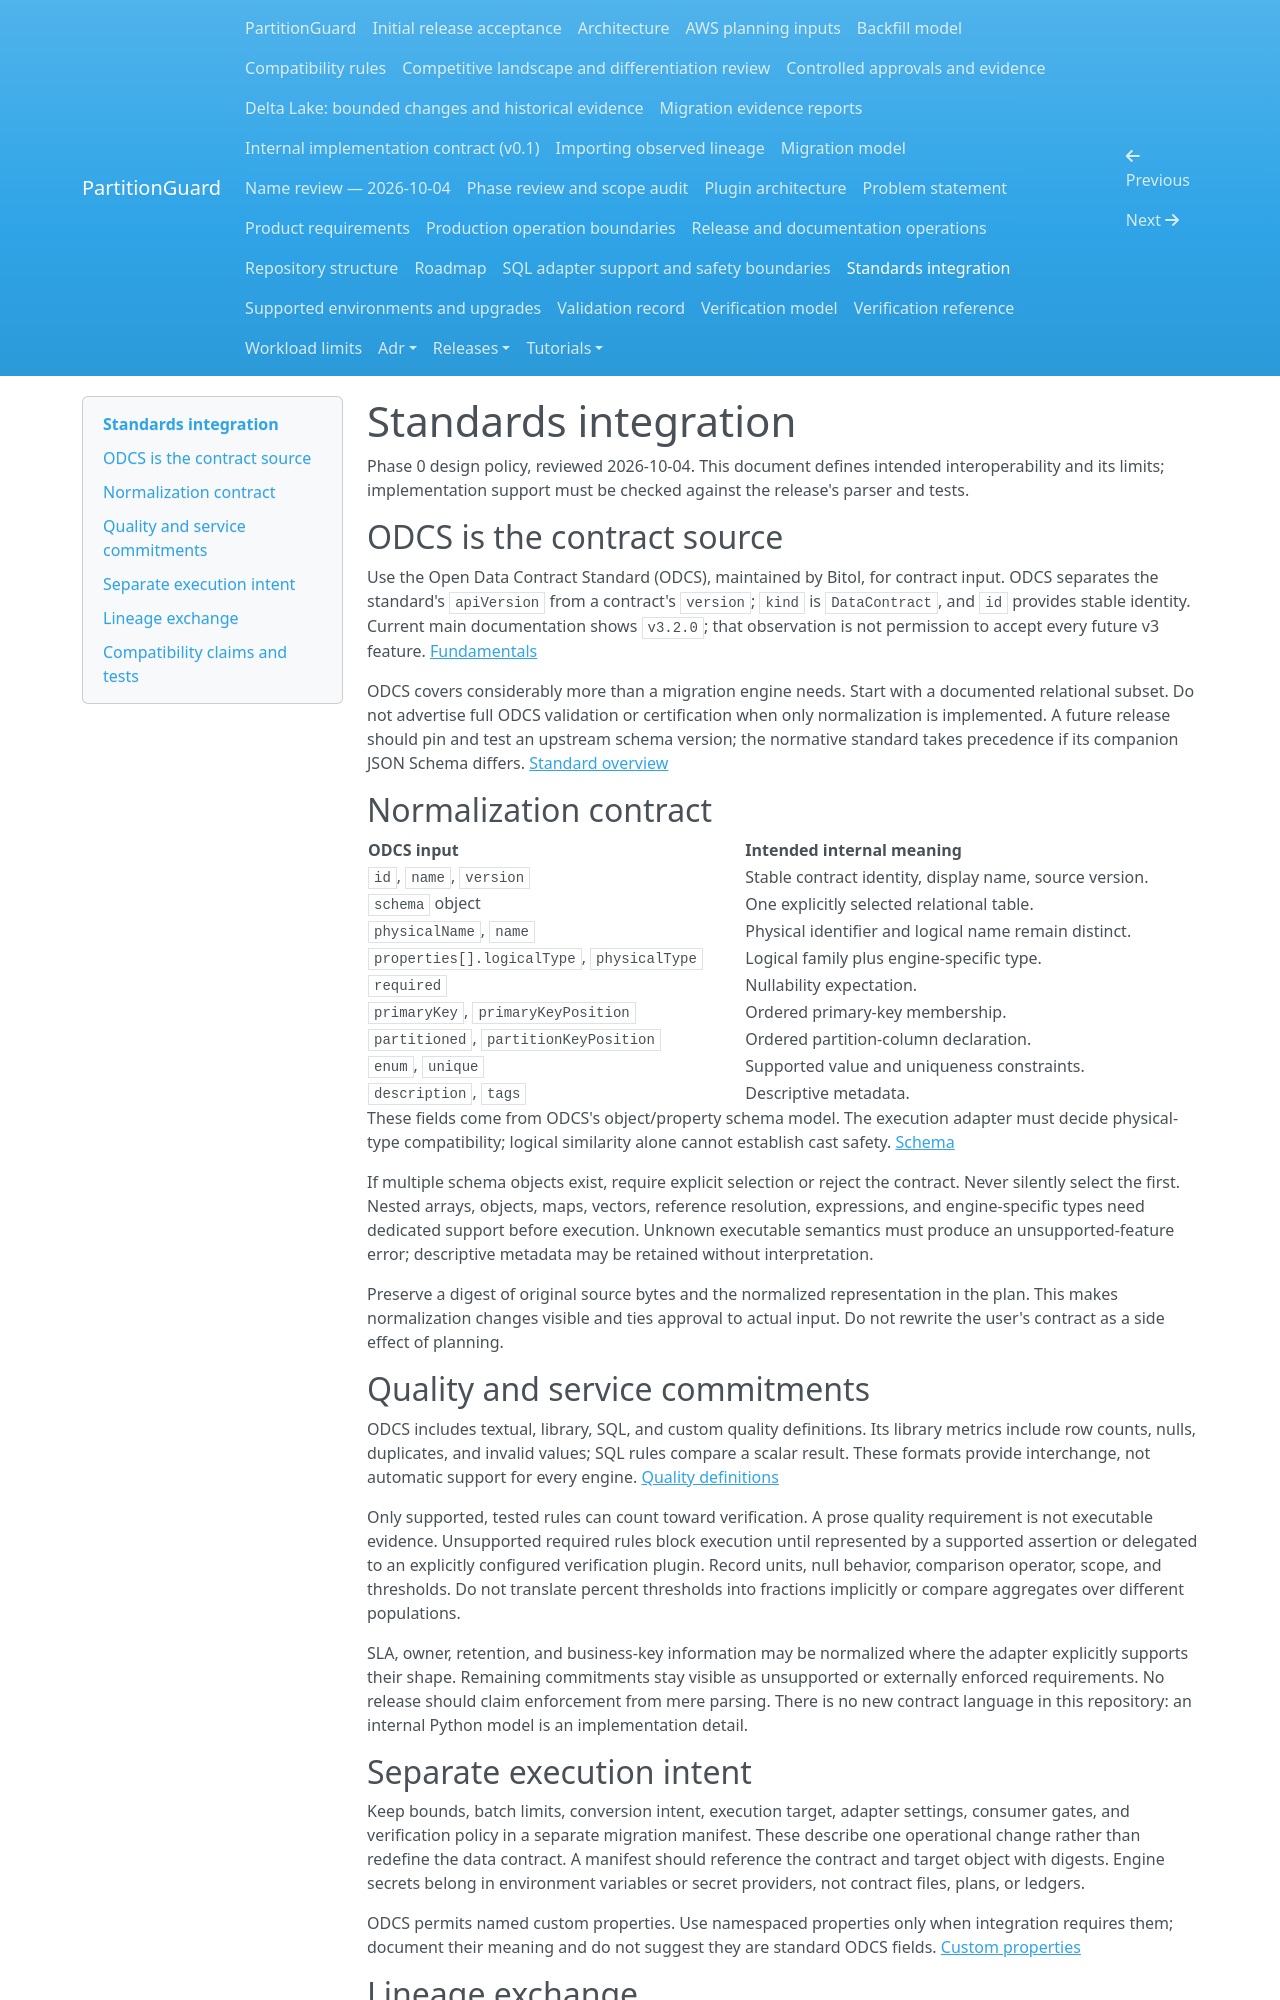

repository: andrebarrocas/partitionguard · page: standards-integration/index.html · generator: mkdocs

# Standards integration

Phase 0 design policy, reviewed 2026-10-04. This document defines intended interoperability and its limits; implementation support must be checked against the release's parser and tests.

## ODCS is the contract source

Use the Open Data Contract Standard (ODCS), maintained by Bitol, for contract input. ODCS separates the standard's `apiVersion` from a contract's `version`; `kind` is `DataContract`, and `id` provides stable identity. Current main documentation shows `v3.2.0`; that observation is not permission to accept every future v3 feature. [Fundamentals](https://github.com/bitol-io/open-data-contract-standard/blob/main/docs/fundamentals.md)

ODCS covers considerably more than a migration engine needs. Start with a documented relational subset. Do not advertise full ODCS validation or certification when only normalization is implemented. A future release should pin and test an upstream schema version; the normative standard takes precedence if its companion JSON Schema differs. [Standard overview](https://github.com/bitol-io/open-data-contract-standard/blob/main/docs/README.md)

## Normalization contract

| ODCS input | Intended internal meaning |
| --- | --- |
| `id`, `name`, `version` | Stable contract identity, display name, source version. |
| `schema` object | One explicitly selected relational table. |
| `physicalName`, `name` | Physical identifier and logical name remain distinct. |
| `properties[].logicalType`, `physicalType` | Logical family plus engine-specific type. |
| `required` | Nullability expectation. |
| `primaryKey`, `primaryKeyPosition` | Ordered primary-key membership. |
| `partitioned`, `partitionKeyPosition` | Ordered partition-column declaration. |
| `enum`, `unique` | Supported value and uniqueness constraints. |
| `description`, `tags` | Descriptive metadata. |

These fields come from ODCS's object/property schema model. The execution adapter must decide physical-type compatibility; logical similarity alone cannot establish cast safety. [Schema](https://github.com/bitol-io/open-data-contract-standard/blob/main/docs/schema.md)

If multiple schema objects exist, require explicit selection or reject the contract. Never silently select the first. Nested arrays, objects, maps, vectors, reference resolution, expressions, and engine-specific types need dedicated support before execution. Unknown executable semantics must produce an unsupported-feature error; descriptive metadata may be retained without interpretation.

Preserve a digest of original source bytes and the normalized representation in the plan. This makes normalization changes visible and ties approval to actual input. Do not rewrite the user's contract as a side effect of planning.

## Quality and service commitments

ODCS includes textual, library, SQL, and custom quality definitions. Its library metrics include row counts, nulls, duplicates, and invalid values; SQL rules compare a scalar result. These formats provide interchange, not automatic support for every engine. [Quality definitions](https://github.com/bitol-io/open-data-contract-standard/blob/main/docs/data-quality.md)

Only supported, tested rules can count toward verification. A prose quality requirement is not executable evidence. Unsupported required rules block execution until represented by a supported assertion or delegated to an explicitly configured verification plugin. Record units, null behavior, comparison operator, scope, and thresholds. Do not translate percent thresholds into fractions implicitly or compare aggregates over different populations.

SLA, owner, retention, and business-key information may be normalized where the adapter explicitly supports their shape. Remaining commitments stay visible as unsupported or externally enforced requirements. No release should claim enforcement from mere parsing. There is no new contract language in this repository: an internal Python model is an implementation detail.

## Separate execution intent

Keep bounds, batch limits, conversion intent, execution target, adapter settings, consumer gates, and verification policy in a separate migration manifest. These describe one operational change rather than redefine the data contract. A manifest should reference the contract and target object with digests. Engine secrets belong in environment variables or secret providers, not contract files, plans, or ledgers.

ODCS permits named custom properties. Use namespaced properties only when integration requires them; document their meaning and do not suggest they are standard ODCS fields. [Custom properties](https://github.com/bitol-io/open-data-contract-standard/blob/main/docs/custom-other-properties.md)
